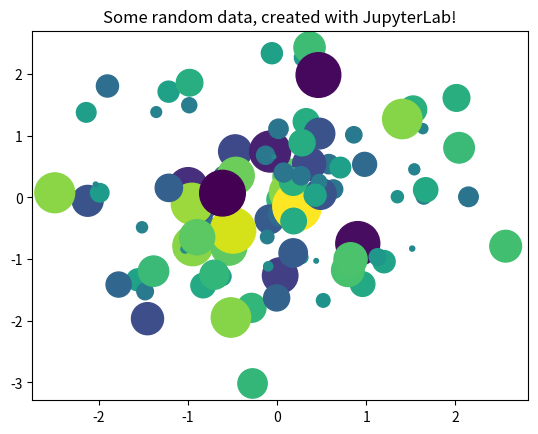

This figure's Python source:
# This was sourced from https://jupyter.org/try-jupyter/notebooks/?path=notebooks/Intro.ipynb

import os

# Set environment variables
os.environ["MPLCONFIGDIR"] = "/tmp/.config/matplotlib"
os.environ["IPYTHONDIR"] = "/tmp/.config/ipython"
os.environ["HOME"] = "/tmp"

# Ensure the directories exist
os.makedirs(os.environ["MPLCONFIGDIR"], exist_ok=True)
os.makedirs(os.environ["IPYTHONDIR"], exist_ok=True)

import numpy as np
from matplotlib import pyplot as plt

# Generate 100 random data points along 3 dimensions
x, y, scale = np.random.randn(3, 100)
fig, ax = plt.subplots()

# Map each onto a scatterplot we'll create with Matplotlib
ax.scatter(x=x, y=y, c=scale, s=np.abs(scale) * 500)
ax.set(title="Some random data, created with JupyterLab!")
plt.show()